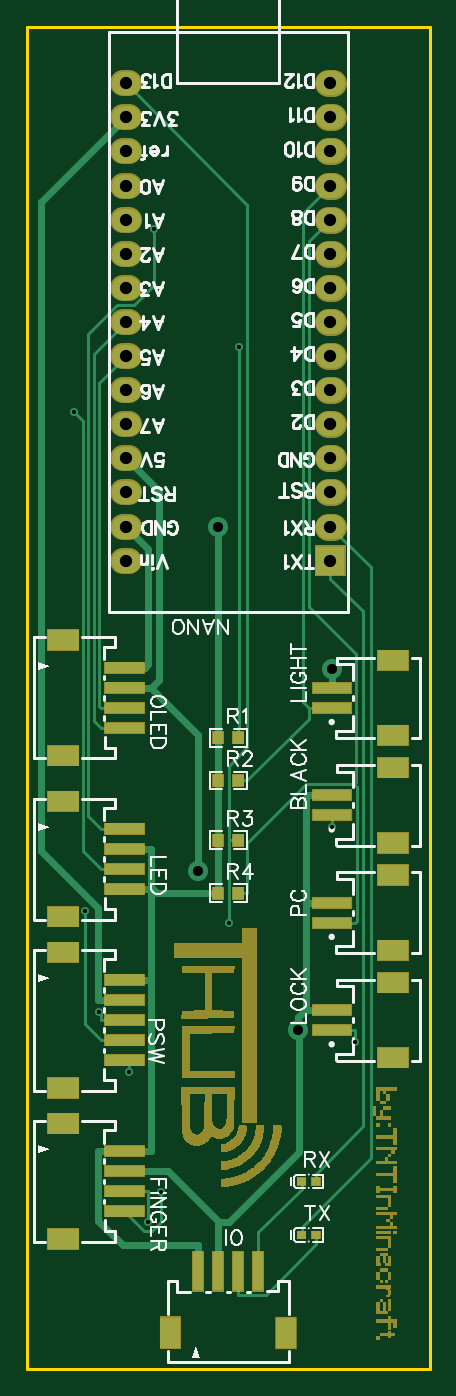
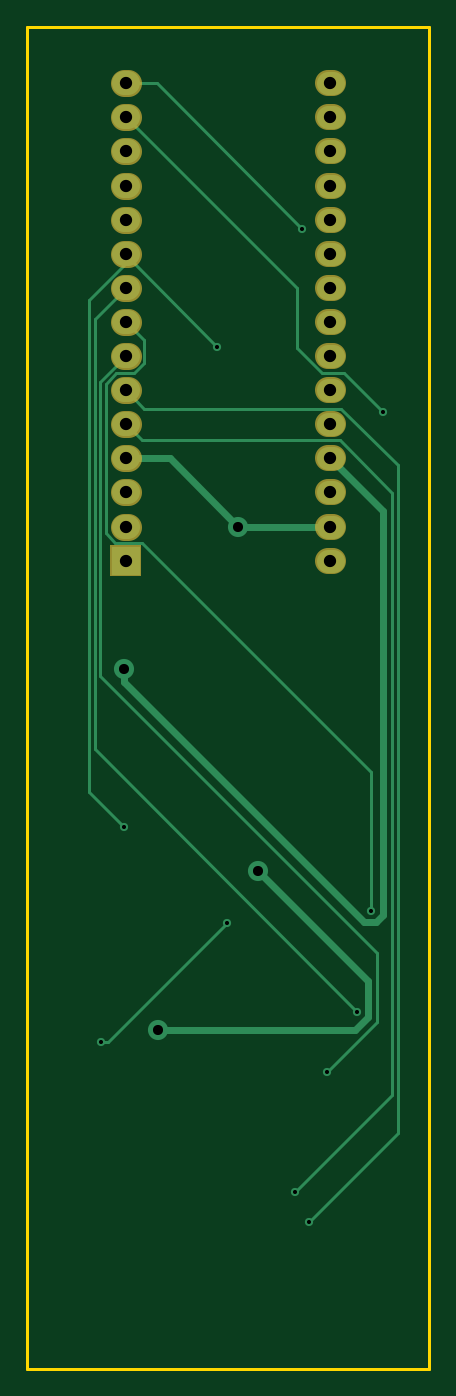
Circuit board: 8 layer files. Board 30.0 x 100.0 mm.
- outline: Gerber_BoardOutline.GKO (506 bytes)
- bottom_copper: Gerber_BottomLayer.GBL (3877 bytes)
- bottom_mask: Gerber_BottomSolderMaskLayer.GBS (1891 bytes)
- drill: Gerber_Drill_PTH.DRL (1014 bytes)
- top_copper: Gerber_TopLayer.GTL (11544 bytes)
- paste: Gerber_TopPasteMaskLayer.GTP (6425 bytes)
- top_silk: Gerber_TopSilkLayer.GTO (36606 bytes)
- top_mask: Gerber_TopSolderMaskLayer.GTS (22844 bytes)

=== outline: Gerber_BoardOutline.GKO ===
G04 Layer: BoardOutline*
G04 EasyEDA v6.4.25, 2021-11-07T18:49:49+08:00*
G04 d23bd0d7be1842068ba5471e3ed9ef93,bf42d0b733a240ea811a95ecb7acc88b,10*
G04 Gerber Generator version 0.2*
G04 Scale: 100 percent, Rotated: No, Reflected: No *
G04 Dimensions in millimeters *
G04 leading zeros omitted , absolute positions ,4 integer and 5 decimal *
%FSLAX45Y45*%
%MOMM*%

%ADD10C,0.2540*%
D10*
X700001Y10199999D02*
G01*
X3700000Y10199999D01*
X3700000Y199999D01*
X700001Y199999D01*
X700001Y10199999D01*

%LPD*%
M02*

=== bottom_copper: Gerber_BottomLayer.GBL ===
G04 Layer: BottomLayer*
G04 EasyEDA v6.4.25, 2021-11-07T18:49:49+08:00*
G04 d23bd0d7be1842068ba5471e3ed9ef93,bf42d0b733a240ea811a95ecb7acc88b,10*
G04 Gerber Generator version 0.2*
G04 Scale: 100 percent, Rotated: No, Reflected: No *
G04 Dimensions in millimeters *
G04 leading zeros omitted , absolute positions ,4 integer and 5 decimal *
%FSLAX45Y45*%
%MOMM*%

%ADD10C,0.2540*%
%ADD11C,0.5000*%
%ADD12C,1.5000*%
%ADD13C,0.6100*%
%ADD20R,2.1000X2.1000*%
%ADD21C,1.7780*%
%ADD22C,1.7000*%

%LPD*%
D11*
X2124661Y6476001D02*
G01*
X2632661Y6984001D01*
X2961998Y6984001D01*
X1437998Y6476001D02*
G01*
X2124661Y6476001D01*
X1437998Y6984001D02*
G01*
X1043739Y6589742D01*
X1043739Y3584745D01*
X1095225Y3533259D01*
X1188392Y3533259D01*
X2972513Y5317380D01*
X2972513Y5416008D01*
X1977138Y3913751D02*
G01*
X1156769Y3093382D01*
X1156769Y2820713D01*
X1254406Y2723075D01*
X2721841Y2723075D01*
D10*
X2961998Y7492001D02*
G01*
X2825041Y7355044D01*
X1355244Y7355044D01*
X937922Y6937722D01*
X937922Y1956554D01*
X1600634Y1293842D01*
X2961998Y7238001D02*
G01*
X2841830Y7117834D01*
X1369900Y7117834D01*
X978791Y6726725D01*
X978791Y2241389D01*
X1698729Y1521452D01*
X1646913Y8695047D02*
G01*
X2729867Y9778001D01*
X2961998Y9778001D01*
X2961998Y9524001D02*
G01*
X1688848Y8250852D01*
X1688848Y7806910D01*
X1500939Y7619001D01*
X1335813Y7619001D01*
X1048844Y7332032D01*
X1238557Y2862064D02*
G01*
X3194992Y4818499D01*
X3194992Y8021007D01*
X2961998Y8254001D01*
X1135611Y3615072D02*
G01*
X1135611Y4651265D01*
X2839493Y6355148D01*
X3040611Y6355148D01*
X3112340Y6426878D01*
X3112340Y7537823D01*
X3031162Y7619001D01*
X2901317Y7619001D01*
X2825041Y7695277D01*
X2825041Y7863044D01*
X2961998Y8000001D01*
X2961998Y7746001D02*
G01*
X3154123Y7553876D01*
X3154123Y5361068D01*
X1093116Y3300061D01*
X1093116Y2783400D01*
X1464033Y2412484D01*
X3145640Y2638849D02*
G01*
X3092960Y2638849D01*
X2206881Y3524928D01*
X2972513Y4237042D02*
G01*
X3235860Y4500389D01*
X3235860Y8163018D01*
X2932534Y8466345D01*
X2961998Y8508001D02*
G01*
X2932534Y8478537D01*
X2932534Y8466345D01*
X2932534Y8466345D02*
G01*
X2281430Y7815242D01*
D20*
G01*
X2961995Y6222009D03*
D12*
G01*
X2124659Y6476009D03*
G01*
X2721838Y2723083D03*
G01*
X1977136Y3913759D03*
G01*
X2972511Y5416016D03*
D13*
G01*
X1600631Y1293850D03*
G01*
X1698726Y1521460D03*
G01*
X1646910Y8695054D03*
G01*
X1048842Y7332040D03*
G01*
X1238554Y2862071D03*
G01*
X1135608Y3615080D03*
G01*
X1464030Y2412492D03*
G01*
X2206879Y3524935D03*
G01*
X3145637Y2638856D03*
G01*
X2972511Y4237050D03*
G01*
X2281427Y7815249D03*
D21*
X2945894Y6476009D02*
G01*
X2978096Y6476009D01*
X2945894Y6730009D02*
G01*
X2978096Y6730009D01*
X2945894Y6984009D02*
G01*
X2978096Y6984009D01*
X2945894Y7238009D02*
G01*
X2978096Y7238009D01*
X2945894Y7492009D02*
G01*
X2978096Y7492009D01*
X2945894Y7746009D02*
G01*
X2978096Y7746009D01*
X2945894Y8000009D02*
G01*
X2978096Y8000009D01*
X2945894Y8254009D02*
G01*
X2978096Y8254009D01*
X2945894Y8508009D02*
G01*
X2978096Y8508009D01*
X2945894Y8762009D02*
G01*
X2978096Y8762009D01*
X2945894Y9016009D02*
G01*
X2978096Y9016009D01*
X2945894Y9270009D02*
G01*
X2978096Y9270009D01*
X2945894Y9524009D02*
G01*
X2978096Y9524009D01*
X2945894Y9778009D02*
G01*
X2978096Y9778009D01*
D22*
X1417995Y6222009D02*
G01*
X1457995Y6222009D01*
X1417995Y6476009D02*
G01*
X1457995Y6476009D01*
X1417995Y6730009D02*
G01*
X1457995Y6730009D01*
X1417995Y6984009D02*
G01*
X1457995Y6984009D01*
X1417995Y7238009D02*
G01*
X1457995Y7238009D01*
X1417995Y7492009D02*
G01*
X1457995Y7492009D01*
X1417995Y7746009D02*
G01*
X1457995Y7746009D01*
X1417995Y8000009D02*
G01*
X1457995Y8000009D01*
X1417995Y8254009D02*
G01*
X1457995Y8254009D01*
X1417995Y8508009D02*
G01*
X1457995Y8508009D01*
X1417995Y8762009D02*
G01*
X1457995Y8762009D01*
X1417995Y9016009D02*
G01*
X1457995Y9016009D01*
X1417995Y9270009D02*
G01*
X1457995Y9270009D01*
X1417995Y9524009D02*
G01*
X1457995Y9524009D01*
X1417995Y9778009D02*
G01*
X1457995Y9778009D01*
M02*

=== bottom_mask: Gerber_BottomSolderMaskLayer.GBS ===
G04 Layer: BottomSolderMaskLayer*
G04 EasyEDA v6.4.25, 2021-11-07T18:49:49+08:00*
G04 d23bd0d7be1842068ba5471e3ed9ef93,bf42d0b733a240ea811a95ecb7acc88b,10*
G04 Gerber Generator version 0.2*
G04 Scale: 100 percent, Rotated: No, Reflected: No *
G04 Dimensions in millimeters *
G04 leading zeros omitted , absolute positions ,4 integer and 5 decimal *
%FSLAX45Y45*%
%MOMM*%

%ADD26C,1.9812*%
%ADD27C,1.9032*%

%LPD*%
D26*
X2945894Y6476009D02*
G01*
X2978096Y6476009D01*
X2945894Y6730009D02*
G01*
X2978096Y6730009D01*
X2945894Y6984009D02*
G01*
X2978096Y6984009D01*
X2945894Y7238009D02*
G01*
X2978096Y7238009D01*
X2945894Y7492009D02*
G01*
X2978096Y7492009D01*
X2945894Y7746009D02*
G01*
X2978096Y7746009D01*
X2945894Y8000009D02*
G01*
X2978096Y8000009D01*
X2945894Y8254009D02*
G01*
X2978096Y8254009D01*
X2945894Y8508009D02*
G01*
X2978096Y8508009D01*
X2945894Y8762009D02*
G01*
X2978096Y8762009D01*
X2945894Y9016009D02*
G01*
X2978096Y9016009D01*
X2945894Y9270009D02*
G01*
X2978096Y9270009D01*
X2945894Y9524009D02*
G01*
X2978096Y9524009D01*
X2945894Y9778009D02*
G01*
X2978096Y9778009D01*
D27*
X1417995Y6222009D02*
G01*
X1457995Y6222009D01*
X1417995Y6476009D02*
G01*
X1457995Y6476009D01*
X1417995Y6730009D02*
G01*
X1457995Y6730009D01*
X1417995Y6984009D02*
G01*
X1457995Y6984009D01*
X1417995Y7238009D02*
G01*
X1457995Y7238009D01*
X1417995Y7492009D02*
G01*
X1457995Y7492009D01*
X1417995Y7746009D02*
G01*
X1457995Y7746009D01*
X1417995Y8000009D02*
G01*
X1457995Y8000009D01*
X1417995Y8254009D02*
G01*
X1457995Y8254009D01*
X1417995Y8508009D02*
G01*
X1457995Y8508009D01*
X1417995Y8762009D02*
G01*
X1457995Y8762009D01*
X1417995Y9016009D02*
G01*
X1457995Y9016009D01*
X1417995Y9270009D02*
G01*
X1457995Y9270009D01*
X1417995Y9524009D02*
G01*
X1457995Y9524009D01*
X1417995Y9778009D02*
G01*
X1457995Y9778009D01*
G36*
X2846831Y6106921D02*
G01*
X2846831Y6337045D01*
X3077209Y6337045D01*
X3077209Y6106921D01*
G37*
M02*

=== drill: Gerber_Drill_PTH.DRL ===
M48
METRIC,LZ,000.000
;FILE_FORMAT=3:3
;TYPE=PLATED
;Layer: Drill PTH
;EasyEDA v6.4.25, 2021-11-07T18:49:49+08:00
;d23bd0d7be1842068ba5471e3ed9ef93,bf42d0b733a240ea811a95ecb7acc88b,10
;Gerber Generator version 0.2
;Holesize 1 = 0.306 mm
T01C0.306
;Holesize 2 = 0.751 mm
T02C0.751
;Holesize 3 = 0.915 mm
T03C0.915
%
G05
G90
T01
X016006Y012939
X016987Y015215
X016469Y086951
X010488Y073320
X012386Y028621
X011356Y036151
X014640Y024125
X022069Y035249
X031456Y026389
X029725Y042371
X022814Y078152
T02
X021247Y064760
X027218Y027231
X019771Y039138
X029725Y054160
T03
X029620Y062220
X029620Y064760
X029620Y067300
X029620Y069840
X029620Y072380
X029620Y074920
X029620Y077460
X029620Y080000
X029620Y082540
X029620Y085080
X029620Y087620
X029620Y090160
X029620Y092700
X029620Y095240
X029620Y097780
X014380Y062220
X014380Y064760
X014380Y067300
X014380Y069840
X014380Y072380
X014380Y074920
X014380Y077460
X014380Y080000
X014380Y082540
X014380Y085080
X014380Y087620
X014380Y090160
X014380Y092700
X014380Y095240
X014380Y097780
M30

=== top_copper: Gerber_TopLayer.GTL (11544 bytes, source omitted) ===
=== paste: Gerber_TopPasteMaskLayer.GTP (6425 bytes, source omitted) ===
=== top_silk: Gerber_TopSilkLayer.GTO (36606 bytes, source omitted) ===
=== top_mask: Gerber_TopSolderMaskLayer.GTS (22844 bytes, source omitted) ===
